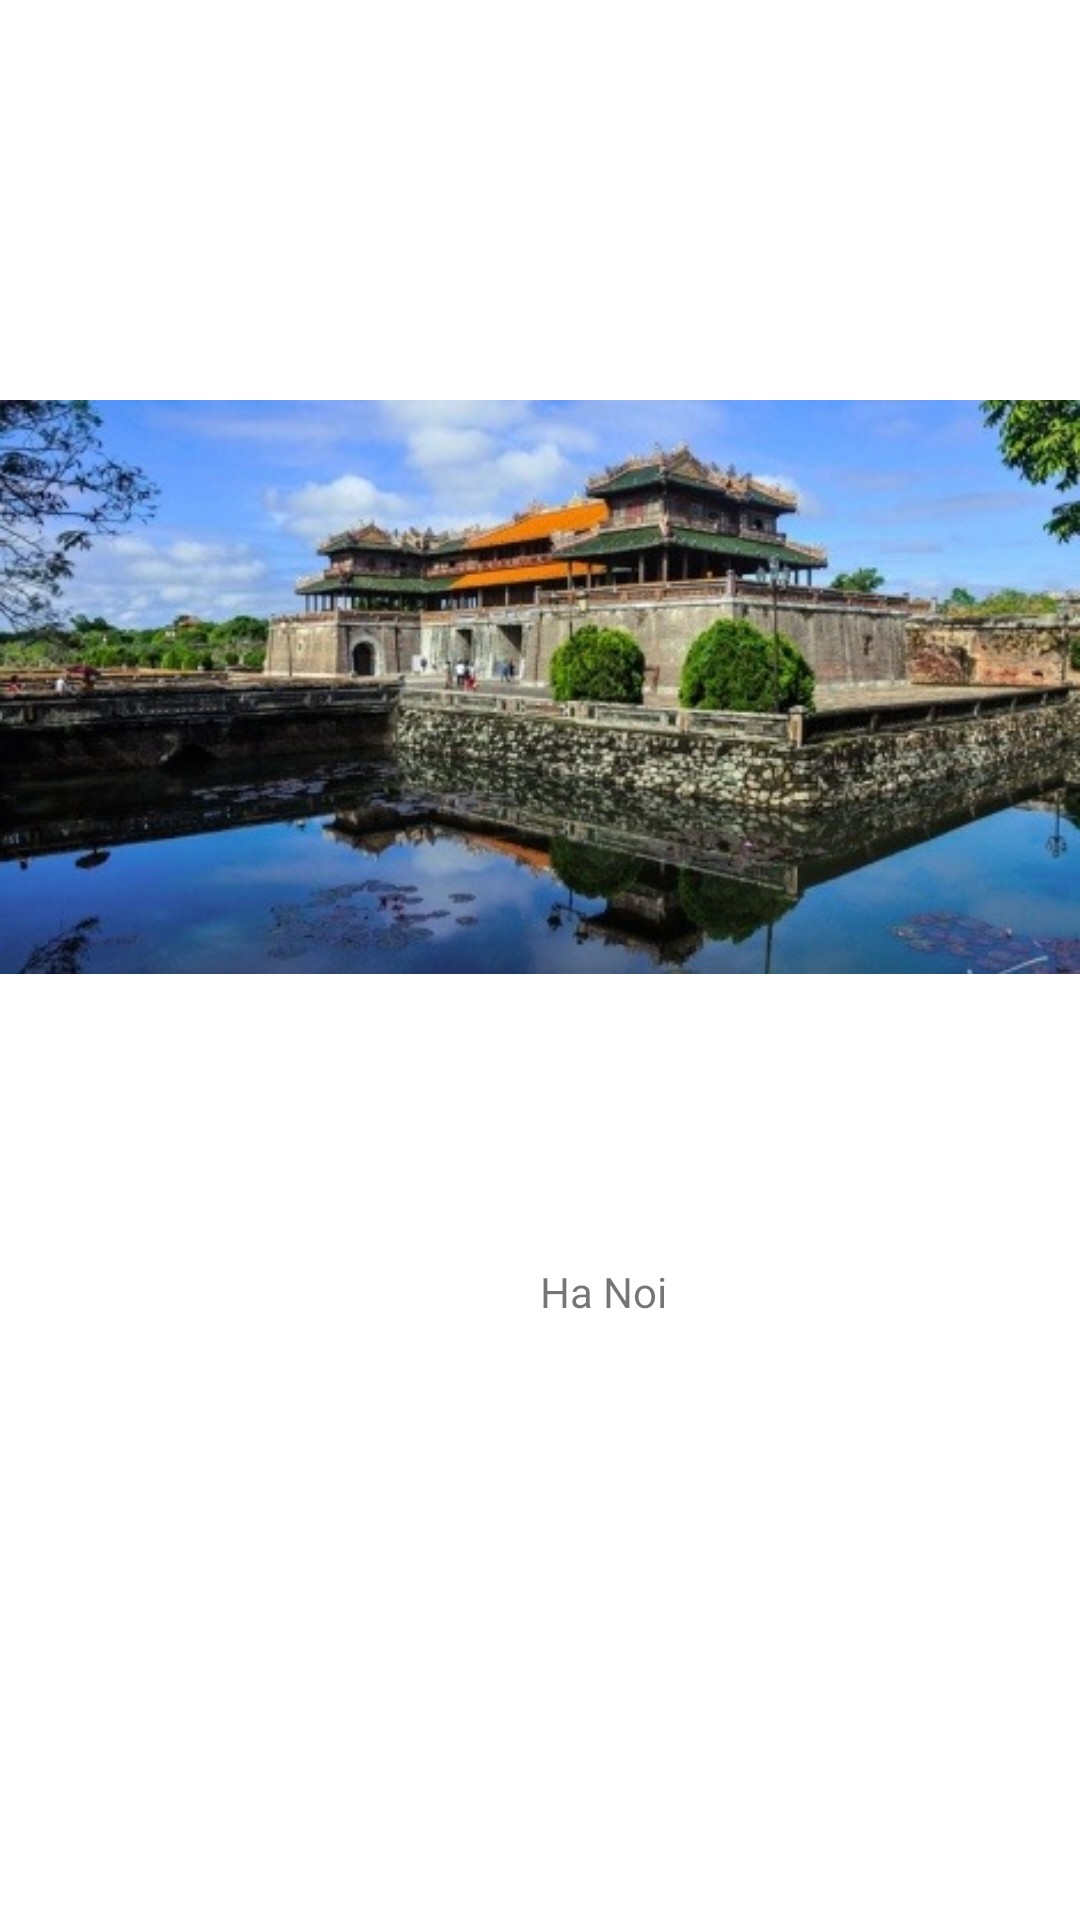

Layout XML and referenced resources for this Android screen:
<!-- AndroidManifest.xml: application theme Theme.LamBai1Chuan -->
<!-- res/layout/fragment_frag_h_n.xml -->
<?xml version="1.0" encoding="utf-8"?>

<FrameLayout xmlns:android="http://schemas.android.com/apk/res/android"
    xmlns:tools="http://schemas.android.com/tools"
    android:layout_width="match_parent"
    android:layout_height="match_parent"
    xmlns:app="http://schemas.android.com/apk/res-auto"
    tools:context=".FragHN">

    <androidx.constraintlayout.widget.ConstraintLayout
        android:layout_width="match_parent"
        android:layout_height="match_parent">

        <TextView
            android:id="@+id/textView2"
            android:layout_width="wrap_content"
            android:layout_height="wrap_content"
            android:layout_marginStart="180dp"
            android:layout_marginLeft="180dp"
            android:layout_marginTop="67dp"
            android:text="Ha Noi"
            app:layout_constraintStart_toStartOf="parent"
            app:layout_constraintTop_toBottomOf="@+id/imageView" />

        <ImageView
            android:id="@+id/imageView"
            android:layout_width="wrap_content"
            android:layout_height="wrap_content"
            android:layout_marginTop="104dp"
            android:src="@drawable/anh2"
            app:layout_constraintEnd_toEndOf="parent"
            app:layout_constraintStart_toStartOf="parent"
            app:layout_constraintTop_toTopOf="parent" />
    </androidx.constraintlayout.widget.ConstraintLayout>

</FrameLayout>
<!-- resources referenced by this layout -->
<resources>
  <!-- drawable anh2: jpg bitmap (drawable-v24, 49500 bytes) -->
  <style name="Theme.LamBai1Chuan" parent="Theme.MaterialComponents.DayNight.DarkActionBar">
          
          <item name="colorPrimary">@color/purple_500</item>
          <item name="colorPrimaryVariant">@color/purple_700</item>
          <item name="colorOnPrimary">@color/white</item>
          
          <item name="colorSecondary">@color/teal_200</item>
          <item name="colorSecondaryVariant">@color/teal_700</item>
          <item name="colorOnSecondary">@color/black</item>
          
          <item name="android:statusBarColor" tools:targetApi="l">?attr/colorPrimaryVariant</item>
          
      </style>
  <!-- not gathered from this repository: default colours our renderer supplied (Android Studio template values) -->
  <color name="purple_500">#FF6200EE</color>
  <color name="purple_700">#FF3700B3</color>
  <color name="teal_200">#FF03DAC5</color>
  <color name="teal_700">#FF018786</color>
  <color name="black">#FF000000</color>
  <color name="white">#FFFFFFFF</color>
</resources>
